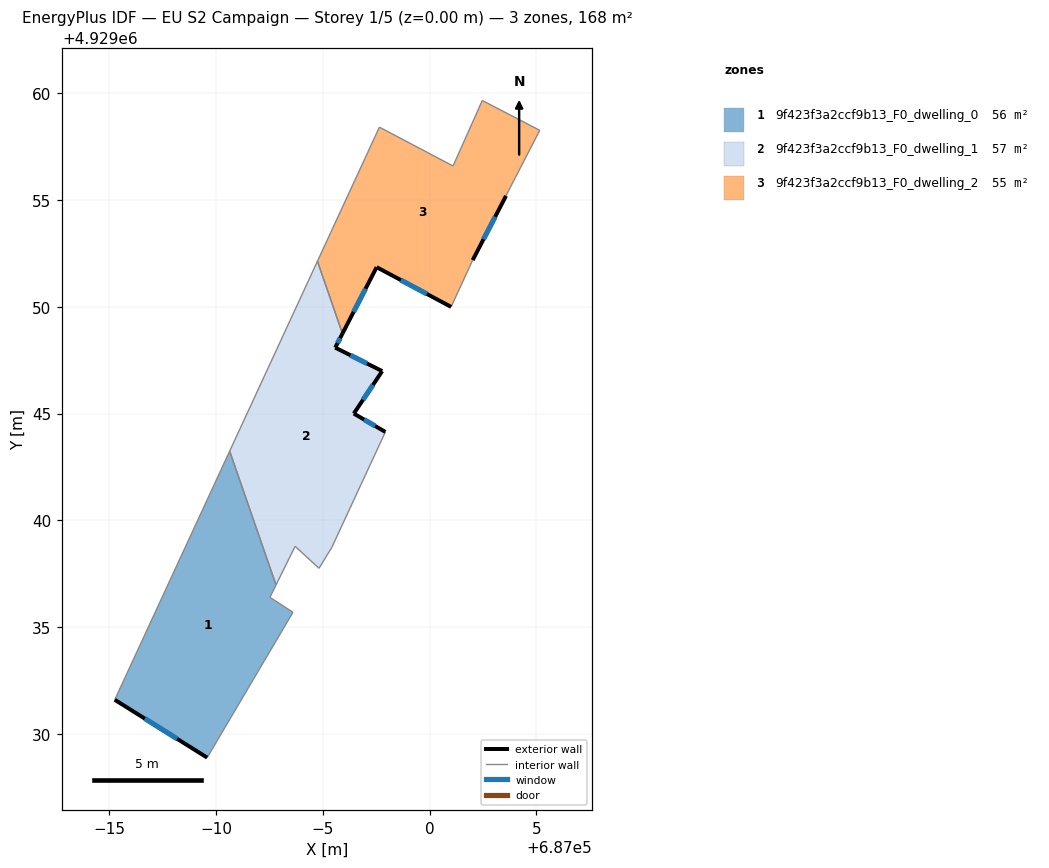
=== STOREY PLAN SPEC (per zone: floor XY polygon, exterior-wall plan segments, windows/doors) ===
zone 1: 9f423f3a2ccf9b13_F0_dwelling_0  (56.3 m²)
  floor: (686990.63, 4929043.24) (686992.81, 4929036.97) (686992.52, 4929036.39) (686993.60, 4929035.69) (686989.58, 4929028.88) (686985.25, 4929031.59)
  exterior wall: (686985.25, 4929031.59) – (686989.58, 4929028.88)  [5.1 m]
    window: (686986.66, 4929030.71) – (686988.17, 4929029.76)  [1.9 m²]
  interior walls: 5
zone 2: 9f423f3a2ccf9b13_F0_dwelling_1  (57.5 m²)
  floor: (686994.74, 4929052.13) (686995.92, 4929048.75) (686995.58, 4929048.09) (686997.78, 4929046.99) (686996.45, 4929045.00) (686997.93, 4929044.14) (686995.42, 4929038.73) (686994.82, 4929037.75) (686993.70, 4929038.78) (686992.81, 4929036.97) (686990.63, 4929043.24)
  exterior wall: (686995.58, 4929048.09) – (686995.92, 4929048.75)  [0.7 m]
    window: (686995.69, 4929048.30) – (686995.81, 4929048.53)  [0.3 m²]
  exterior wall: (686997.78, 4929046.99) – (686995.58, 4929048.09)  [2.5 m]
    window: (686997.06, 4929047.35) – (686996.29, 4929047.73)  [0.9 m²]
  exterior wall: (686996.45, 4929045.00) – (686997.78, 4929046.99)  [2.4 m]
    window: (686996.88, 4929045.65) – (686997.35, 4929046.34)  [0.9 m²]
  exterior wall: (686997.93, 4929044.14) – (686996.45, 4929045.00)  [1.7 m]
    window: (686997.45, 4929044.42) – (686996.93, 4929044.72)  [0.6 m²]
  interior walls: 7
zone 3: 9f423f3a2ccf9b13_F0_dwelling_2  (54.7 m²)
  floor: (687005.16, 4929058.27) (687003.70, 4929055.44) (687003.58, 4929055.20) (687002.02, 4929052.19) (687001.01, 4929050.00) (686997.52, 4929051.86) (686995.92, 4929048.75) (686994.74, 4929052.13) (686997.65, 4929058.42) (687001.10, 4929056.60) (687002.47, 4929059.67)
  exterior wall: (686997.52, 4929051.86) – (687001.01, 4929050.00)  [4.0 m]
    window: (686998.65, 4929051.25) – (686999.87, 4929050.60)  [1.4 m²]
  exterior wall: (686995.92, 4929048.75) – (686997.52, 4929051.86)  [3.5 m]
    window: (686996.44, 4929049.76) – (686997.00, 4929050.85)  [1.3 m²]
  exterior wall: (687002.02, 4929052.19) – (687003.58, 4929055.20)  [3.4 m]
    window: (687002.53, 4929053.17) – (687003.07, 4929054.22)  [1.2 m²]
  interior walls: 8

=== DERIVED (storey summary) ===
Building: EU S2 Campaign
Storey: 1 of 5  (floor level z = 0.00 m)
Storey gross floor area: 168.5 m²
Zones on this storey: 3
  - 9f423f3a2ccf9b13_F0_dwelling_0: floor 56.3 m²; exterior wall 5.1 m (15.3 m²); 1 window(s) 1.9 m²; WWR 12.2%
  - 9f423f3a2ccf9b13_F0_dwelling_1: floor 57.5 m²; exterior wall 7.3 m (21.9 m²); 4 window(s) 2.7 m²; WWR 12.2%
  - 9f423f3a2ccf9b13_F0_dwelling_2: floor 54.7 m²; exterior wall 10.8 m (32.5 m²); 3 window(s) 4.0 m²; WWR 12.2%
Zone adjacency (shared interzone walls):
  - 9f423f3a2ccf9b13_F0_dwelling_0 ↔ 9f423f3a2ccf9b13_F0_dwelling_1
  - 9f423f3a2ccf9b13_F0_dwelling_1 ↔ 9f423f3a2ccf9b13_F0_dwelling_2